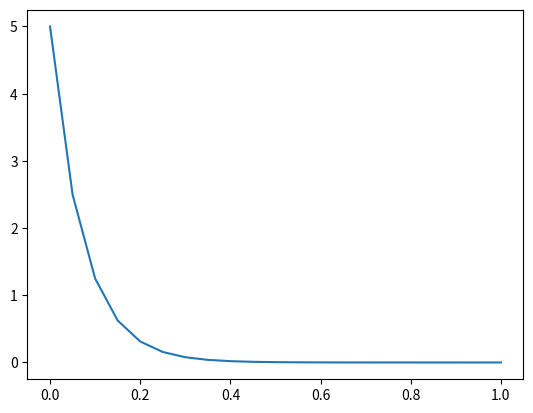
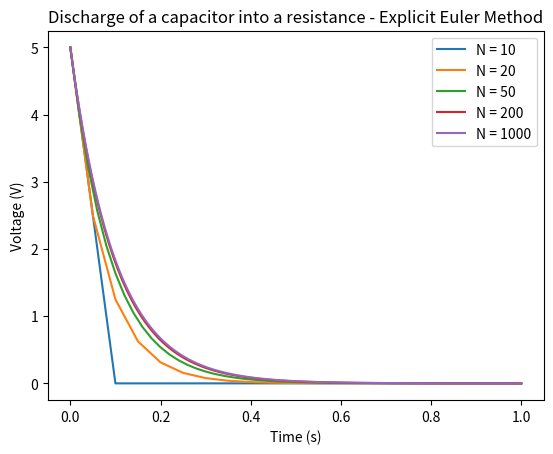
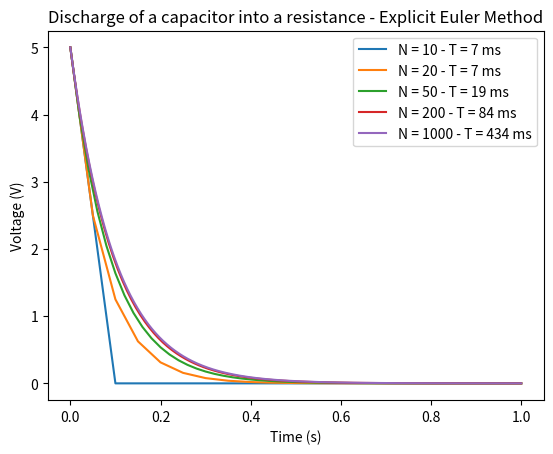
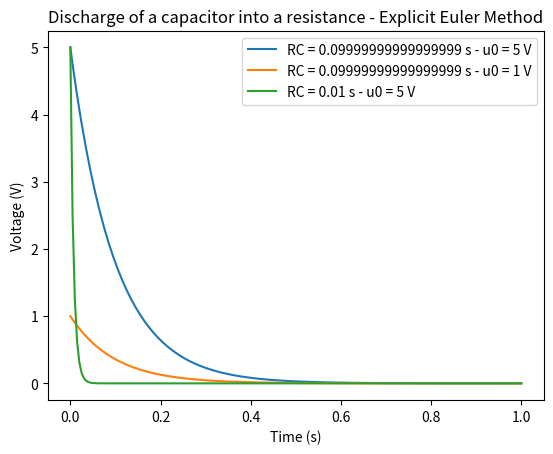
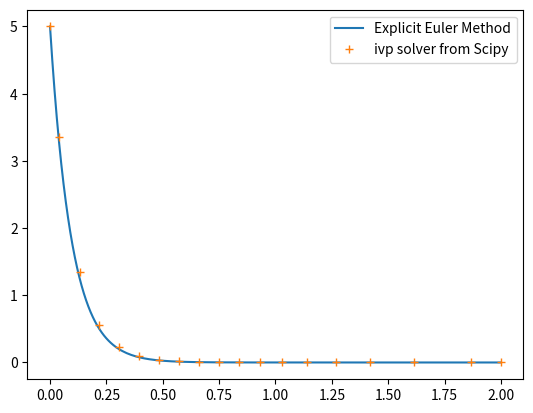

Write the Python code that produced these figures, in order.
#!/usr/bin/env python3
# -*- coding: utf-8 -*-
"""
Module Outils Numériques / Semestre 5 / Institut d'Optique

Differential Equation Resolution
- RC circuit

Created on 15/Apr/2023

@author: LEnsE / IOGS / Palaiseau
[redacted]
"""

#%%
import numpy as np
from matplotlib import pyplot as plt


#%% Numerical method / Explicit Euler Method
# Values of the problem
R = 1e5
C = 1e-6

# Simple Version - Discharge of C in R
# @see : ode_book.pdf pp. 7/112 --> 9/112

N = 20
T = 1
dt = T/N
u0 = 5

t = np.zeros(N+1)
u = np.zeros(N+1)

u[0] = u0

for n in range(N):
    t[n+1] = t[n] + dt
    u[n+1] = (1 - dt/(R*C))*u[n]

plt.figure()
plt.plot(t,u)
plt.show()


# Version 1.1 - Discharge of C in R with a function
def f_disc_c_r(t, u, tau=1e-1):
    return -u/tau

def explicit_euler(f, u0, T, N):
    dt = T/N
    t = np.zeros(N+1)
    u = np.zeros(N+1)
    u[0] = u0

    for n in range(N):
        t[n+1] = t[n] + dt
        u[n+1] = u[n] + f(t[n], u[n])*dt

    return t, u

N_val = [10, 20, 50, 200, 1000]

plt.figure()
for k in range(len(N_val)):
    t, u = explicit_euler(f_disc_c_r, 5, 1, N_val[k])
    plt.plot(t,u, label=f'N = {N_val[k]}')
plt.title('Discharge of a capacitor into a resistance - Explicit Euler Method')
plt.legend()
plt.xlabel('Time (s)')
plt.ylabel('Voltage (V)')

plt.show()


# Version 1.1.a - Discharge of C in R with a function / with time measurement
import time
def f_disc_c_r(t, u, tau=1e-1):
    return -u/tau

def explicit_euler(f, u0, T, N):
    dt = T/N
    t = np.zeros(N+1)
    u = np.zeros(N+1)
    u[0] = u0

    for n in range(N):
        t[n+1] = t[n] + dt
        u[n+1] = u[n] + f(t[n], u[n])*dt

    return t, u

N_val = [10, 20, 50, 200, 1000]

plt.figure()
for k in range(len(N_val)):
    st = time.process_time()
    for i in range(1000):
        t, u = explicit_euler(f_disc_c_r, 5, 1, N_val[k])
    et = time.process_time()
    vt = int((et-st) * 1e3)
    plt.plot(t,u, label=f'N = {N_val[k]} - T = {vt} ms')
plt.title('Discharge of a capacitor into a resistance - Explicit Euler Method')
plt.legend()
plt.xlabel('Time (s)')
plt.ylabel('Voltage (V)')

plt.show()


#%% Integrate parameters in f function

class C_discharge:
    def __init__(self, R, C, u0):
        self.C = C
        self.R = R
        self.u0 = u0
    def __call__(self, t, u): # f(t,u)
        return -u/(self.R*self.C)


c_disc1 = C_discharge(1e5, 1e-6, 5)
c_disc2 = C_discharge(1e5, 1e-6, 1)
c_disc3 = C_discharge(1e5, 1e-7, 5)
c_disc = [c_disc1, c_disc2, c_disc3]

plt.figure()
for k in range(len(c_disc)):
    t, u = explicit_euler(c_disc[k], c_disc[k].u0, 1, 200)
    tau_RC = c_disc[k].R * c_disc[k].C
    u0 = c_disc[k].u0
    plt.plot(t,u, label=f'RC = {tau_RC} s - u0 = {u0} V')
    
plt.title('Discharge of a capacitor into a resistance - Explicit Euler Method')
plt.legend()
plt.xlabel('Time (s)')
plt.ylabel('Voltage (V)')


#%% Numerical method / ivp from scipy
from scipy import integrate

t0 = 0
tf = 2
t, u = explicit_euler(c_disc1, c_disc1.u0, 2, 200)
solu = integrate.solve_ivp(c_disc1, [t0, tf], [c_disc1.u0], vectorized=True)

plt.figure()
plt.plot(t, u, label='Explicit Euler Method')
plt.plot(solu.t, solu.y.flat, "+", label='ivp solver from Scipy')
plt.legend()
plt.show()
